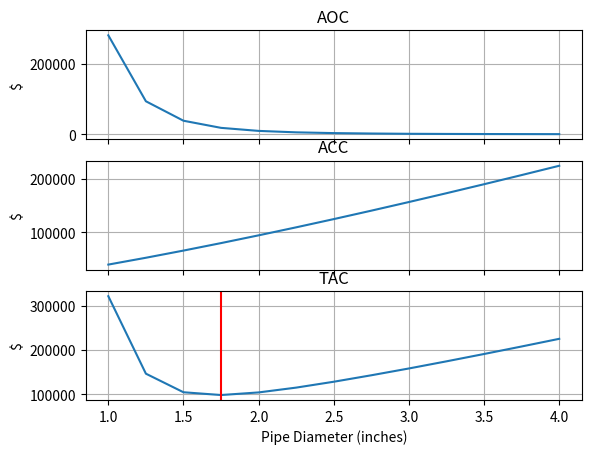

Generate this figure with matplotlib:
import numpy as np
from scipy.optimize import fsolve, curve_fit
import matplotlib.pyplot as plt

# Define constants - Subscript W for water, G for ethylene glycol.
# Fractions
x_G = 0.6
x_W = 0.4
# Densities (kg/m3)
p_G = 1113
p_W = 998
p = p_G * x_G + p_W * x_W
# Viscosity (Pa.s)
u_G = 0.0161
u_W = 0.0010
u = u_G * x_G + u_W * x_W
# Roughness (m)
e = 5.01e-5
# Pipe lengths (m)
L = np.array([260, 450, 600, 450, 400, 400, 450, 400, 400, 450])
# Flow rates (L/min) to (m3/s)
F_out = 78 / 1000 / 60


def FrictionFactor(q, D):
    # Calculate Reynolds numbers
    Re = 4 * p * q / np.pi / u / D
    # Define Colebrook white equation and initial guess
    CW = lambda f, Re_: -4*np.log10(e/D + 4.647/(Re_ * np.sqrt(f))) + 2.28 - 1 / np.sqrt(f)
    f0 = [0.001]
    # If Reynolds number less than 3000, use Hagen-Poiseuille equation, else use CW equation
    return np.array([16 / Re_ if Re_ < 3000 else fsolve(CW, f0, args=(Re_,))[0] for Re_ in Re])


def Pressure(q, L, D):
    # Get friction factor from equation
    f = FrictionFactor(q, D)
    # Calculate pressure drop
    return 2 * f * p * (4 * q / np.pi / D ** 2) ** 2 * L / D


def FlowRate(q, D):
    # Initialize empty list of values for overall flow rates
    F = np.zeros(10)
    # Define node mass balances
    F[0] = q[0] - q[1] - q[2]
    F[1] = q[1] - q[3] - q[4]
    F[2] = q[3] - q[5] - F_out
    F[3] = q[2] + q[4] - q[6] - q[7]
    F[4] = q[5] + q[6] - q[8] - F_out
    F[5] = q[7] - q[9] - F_out
    F[6] = q[8] + q[9] - F_out

    # Get pressure drops
    P = Pressure(q, L, D)
    # Parse
    P12 = P[1]
    P14 = P[2]
    P23 = P[3]
    P24 = P[4]
    P35 = P[5]
    P45 = P[6]
    P46 = P[7]
    P57 = P[8]
    P67 = P[9]
    # Calculate energy balance for each loop
    F[7] = P12 + P24 - P14
    F[8] = P23 + P35 - P24 - P45
    F[9] = P45 + P57 - P46 - P67
    return F


# Define list of diameters to calculate variables for (inches) to (m)
D_array_inches = np.arange(1, 4.25, 0.25)
D_array = D_array_inches * 2.54 / 100
# Initialize variables to store values for AOC, ACC, TOC
AOC_list = []
ACC_list = []
TAC_list = []
# Iterate through diameter array to calculate economic values
for D in D_array:
    # Define initial guesses
    q0 = [0.003, 0.002, 0.002, 0.002, 0.002, 0.002, 0.002, 0.002, 0.002, 0.002]
    # Solve system of equations for section flow rates
    q = fsolve(FlowRate, q0, args=(D), xtol=1e-8)

    # Define constants for pump efficiency calculations
    # Pump efficiencies
    pump_efficiency = 0.6
    pump_motor_efficiency = 0.8
    # Calculate total power requirement (W) to (kW)
    W = np.sum(q * Pressure(q, L, D)) / pump_efficiency / pump_motor_efficiency / 1000

    # Economic variables
    # Total number of operation hours (hours/year)
    N_op = 8420
    # Price of electricity ($/kWh)
    C_e = 0.105
    # Purchase price of pipe ($/ft) to ($/m)
    C_o = 5.92 * 3.281
    # Factor to account for fittings, installation, finance, etc.
    F = 1.0
    # Standard size of pipe (inches) to (m)
    D_o = 1 * 2.54 / 100
    # Pipe size cost exponent
    m = 1.25
    # Factors for maintenance and repairs
    a = 0.12
    b = 0.12
    # Calculate annualized operation cost (AOC)
    AOC = W * N_op * C_e
    # Calculate annualized capital cost (ACC)
    ACC = (1 + F) * C_o * (D / D_o) ** m * (a + b) * np.sum(L)
    # Calculate total annualized cost (TAC)
    TAC = AOC + ACC

    # Append values to main lists
    AOC_list.append(AOC)
    ACC_list.append(ACC)
    TAC_list.append(TAC)


# Output minimum TAC
min_TAC = np.min(TAC_list)
economic_diameter = D_array_inches[TAC_list.index(min_TAC)]
print(f'Minimum TAC is: {np.round(min_TAC, 2)} when {economic_diameter}" pipe is used.')

# Initialize plots
fig, axs = plt.subplots(3, sharex=True)
# Plot AOC
axs[0].plot(D_array_inches, AOC_list)
axs[0].set_ylabel('$')
axs[0].title.set_text('AOC')
axs[0].grid()
# Plot ACC
axs[1].plot(D_array_inches, ACC_list)
axs[1].set_ylabel('$')
axs[1].title.set_text('ACC')
axs[1].grid()
# Plot TAC
axs[2].plot(D_array_inches, TAC_list)
axs[2].set_xlabel('Pipe Diameter (inches)')
axs[2].set_ylabel('$')
axs[2].title.set_text('TAC')
axs[2].axvline(economic_diameter, color='red')
axs[2].grid()
plt.show()
